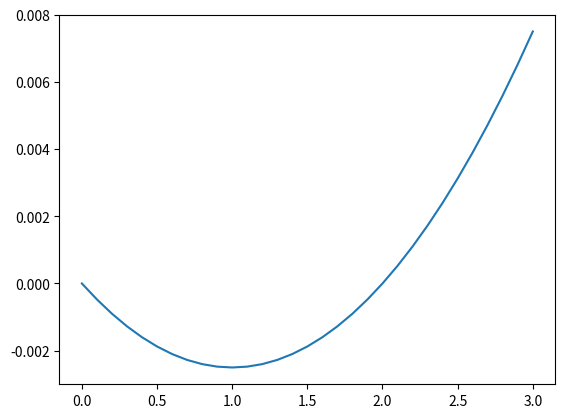

The matplotlib source for this figure:
import numpy as np
import matplotlib.pyplot as plt

# Returns the evaluated N vector
# - The local coordinate of evaluation "x_local"
# - The element size "dx"
def evaluate_N(x_local, dx):
    return [1-x_local/dx, x_local/dx]
    

# Returning the stiffness matrix of a single element
# - The node to the left of the element "n_left"
# - The node to the right of the element "n_right"
# - The total number of nodes/DOFs in the system "n_DOF"
# - The stiffness of the bar "EA"
# - The length of an element "dx"
def get_element_matrix(n_left, n_right, n_DOF, EA, dx):
    # Creating a matrix with the required size
    B = np.zeros((1,n_DOF))    # Defining in 2 dimensions is nessecary for transpose
    B[0,n_left] = -1/dx
    B[0,n_right] = 1/dx    
    
    # Defining integration locations and weights
    integration_locations = [(dx - dx/(3**0.5))/2, (dx + dx/(3**0.5))/2]
    integration_weights = [dx/2, dx/2]
    
    # Setting up the local elementstiffness matrix
    K_loc = np.zeros((n_DOF, n_DOF))
    
    for i in range(2):
        K_loc += np.dot(np.transpose(B), EA*B)*integration_weights[i]

    return K_loc

# Returns the global K matrix of a bar (EA and dx not included)
# - The length of the bar "bar_length"
# - The number of elements "n_el"
# - The stiffness of the bar "EA"
def assemble_global_K_bar(bar_length, n_el, EA):
    n_DOF = n_el+1
    dx = bar_length/n_el
    # Creating a zero-filled matrix which will be filled with the local contributions
    K_global = np.zeros((n_DOF, n_DOF))
    
    for i in range(n_el):
        # Get the contribution of the element which lies between node i and node i+1
        K_global += get_element_matrix(i, i+1, n_DOF, EA, dx)
    
    return K_global

# Returns the global f vector with continous forces on a bar
# - The length of the bar "bar_length"
# - The number of elements "n_el"
# - The force on the bar "EA"
def assemble_global_f_bar(bar_length, n_el, q):
    n_DOF = n_el+1
    dx = bar_length/n_el
    # Creating a zero-filled vector which will be filled with the local contributions
    f_global = np.zeros((n_DOF))
    
    for i in range(n_el):
        # Get the contribution of the element which lies between node i and node i+1
        f_global[i] += (q*dx)/2
        f_global[i+1] += (q*dx)/2
    
    return f_global

length = 3          # Length in meters (m)
EA = 1e3            # Stiffness EA (kN)
n_element = 30      # Number of elements
n_node = 31         # Number of nodes
F_right = 10        # Load applied at the right boundary
u_left = 0          # Displacement at the left boundary
q_load = -5        #distibuted load (kN/m)

dx = length/n_element
x = np.linspace(0,length,n_node)

K = assemble_global_K_bar(length, n_element, EA)
K_inv = np.linalg.inv(K[1:n_node, 1:n_node])

# Assemble f with the continuous forces
f = assemble_global_f_bar(length, n_element, q_load)

# Add boundary conditions to f
f[n_node-1] += F_right

# Initialize vector u with displacements
u = np.zeros(n_node)

# Solve the system
u[1:n_node] = np.dot(K_inv, f[1:n_node])

# Plot the result
plt.plot(x,u)



